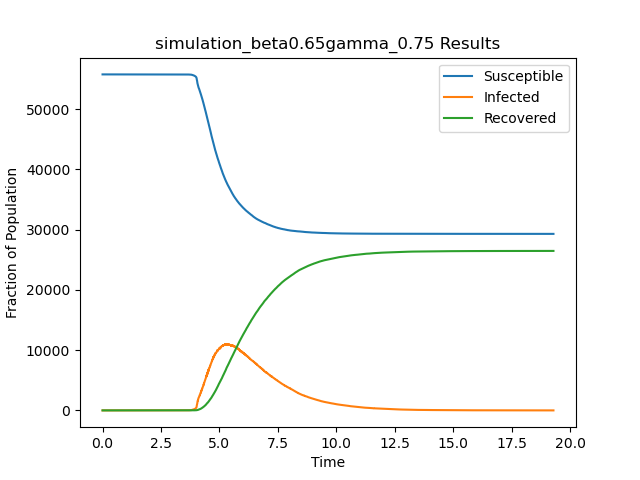

Source data for this figure (header and first rows):
t, S, I, R
0.0, 55748, 1, 0
2.082, 55747, 2, 0
2.301, 55747, 1, 1
3.067, 55746, 2, 1
3.113, 55746, 1, 2
3.37, 55745, 2, 2
3.379, 55744, 3, 2
3.385, 55743, 4, 2
3.458, 55742, 5, 2
3.462, 55741, 6, 2
3.482, 55740, 7, 2
3.503, 55739, 8, 2
3.532, 55738, 9, 2
3.587, 55737, 10, 2
3.6, 55736, 11, 2
3.609, 55735, 12, 2
3.642, 55734, 13, 2
3.642, 55733, 14, 2
3.653, 55732, 15, 2
3.662, 55731, 16, 2
3.663, 55730, 17, 2
3.672, 55729, 18, 2
3.672, 55728, 19, 2
3.676, 55728, 18, 3
3.692, 55727, 19, 3
3.696, 55726, 20, 3
3.7, 55725, 21, 3
3.711, 55724, 22, 3
3.712, 55723, 23, 3
3.715, 55722, 24, 3
3.721, 55721, 25, 3
3.728, 55720, 26, 3
3.731, 55719, 27, 3
3.732, 55718, 28, 3
3.74, 55717, 29, 3
3.74, 55717, 28, 4
3.743, 55716, 29, 4
3.744, 55715, 30, 4
3.744, 55714, 31, 4
3.745, 55714, 30, 5
3.754, 55713, 31, 5
3.755, 55712, 32, 5
3.762, 55711, 33, 5
3.772, 55710, 34, 5
3.772, 55709, 35, 5
3.777, 55708, 36, 5
3.778, 55707, 37, 5
3.779, 55706, 38, 5
3.78, 55705, 39, 5
3.781, 55704, 40, 5
3.781, 55703, 41, 5
3.786, 55702, 42, 5
3.792, 55701, 43, 5
3.793, 55700, 44, 5
3.793, 55699, 45, 5
3.794, 55698, 46, 5
3.796, 55697, 47, 5
3.797, 55696, 48, 5
3.798, 55695, 49, 5
3.799, 55694, 50, 5
... 52,862 more rows
